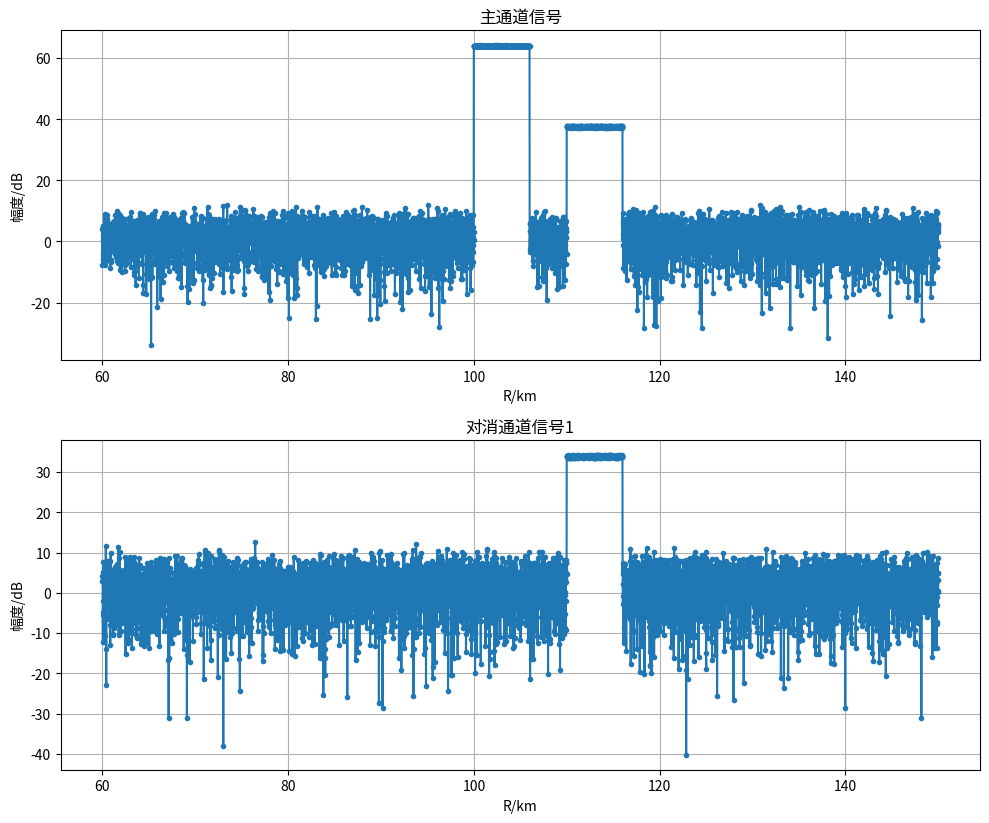
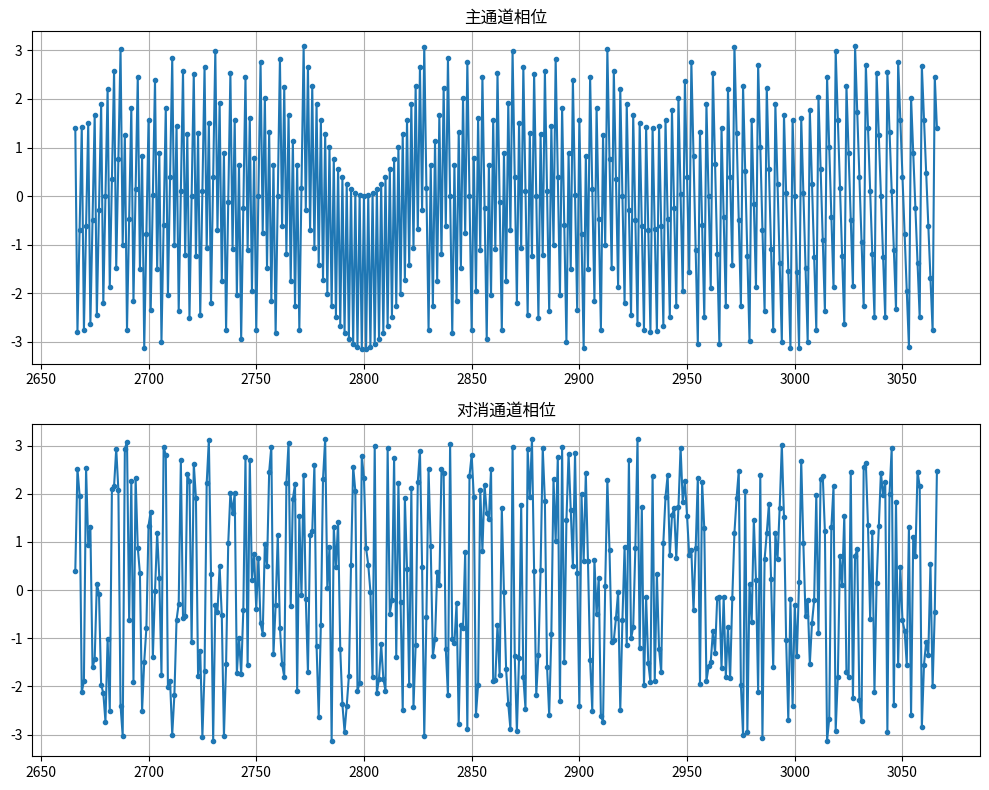
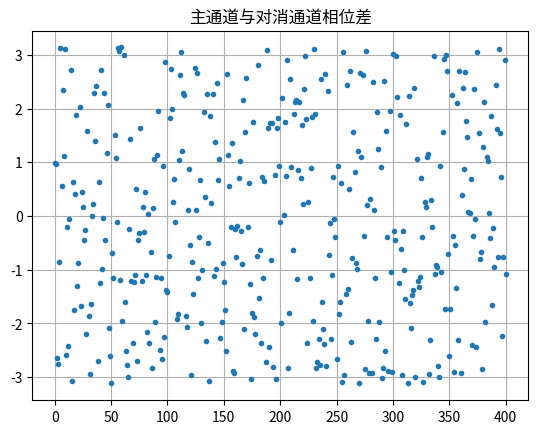
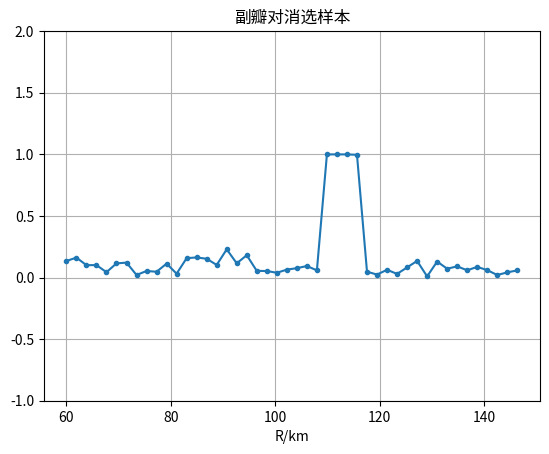
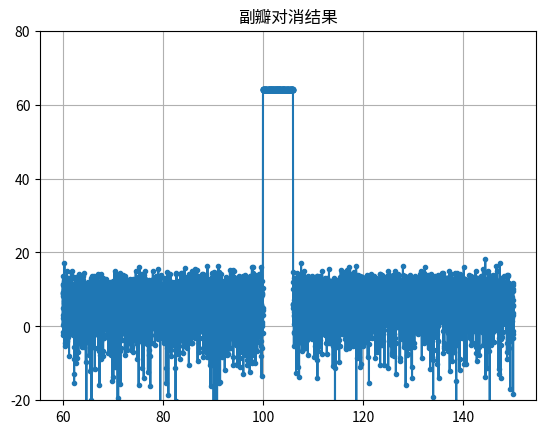

Reproduce these figures in Python, in order.
#!/usr/bin/env python3
# -*- coding: utf-8 -*-
"""
Created on Sat Oct 11 22:32:53 2025

@author: jack
"""

import numpy as np
import matplotlib.pyplot as plt

# 全局变量
c = 3e8  # 光速 (m/s)

def db(x):
    """计算分贝值"""
    return 20 * np.log10(np.abs(x) + 1e-12)

def initialize_parameters():
    """初始化雷达参数"""
    radar_params = {}
    radar_params['PRT'] = 1000e-6                       # 脉冲重复时间 (s)
    radar_params['Tao'] = 40e-6                         # 脉冲持续时间/脉宽 (s)
    radar_params['B'] = 5e6                             # 信号带宽 (Hz)
    radar_params['Kr'] = radar_params['B'] / radar_params['Tao']  # 线性调频率
    radar_params['Fs'] = 2 * radar_params['B']          # 距离采样频率
    radar_params['Ts'] = 1 / radar_params['Fs']         # 距离采样时间间隔 (s)
    radar_params['f0'] = 3e9                            # 雷达工作频率 (Hz)
    radar_params['lamda'] = c / radar_params['f0']      # 雷达工作波长 (m)
    radar_params['dx'] = 0.05                           # 横向单元间距
    radar_params['dy'] = 0.05                           # 纵向单元间距
    radar_params['Nx'] = 40                             # 横向单元数
    radar_params['Ny'] = 40                             # 纵向单元数
    radar_params['Nx_main'] = np.arange(1, radar_params['Nx'] + 1)
    radar_params['Ny_main'] = np.arange(1, radar_params['Ny'] + 1)
    radar_params['Nx_slc'] = np.arange(11, 19)          # 11到18
    radar_params['Ny_slc'] = np.arange(11, 19)          # 11到18
    radar_params['azi'] = 0
    radar_params['ele'] = 0
    radar_params['num_slc'] = 1
    radar_params['azi_slc'] = np.array([4])
    radar_params['ele_slc'] = np.array([4])

    return radar_params

def initialize_control_params(radar_params):
    """初始化控制参数"""
    ctrl_params = {}
    ctrl_params['Bomen_st'] = max([60e3, radar_params['Tao'] * 1e6 * 150])           # 波门起始距离
    ctrl_params['Bomen_end'] = min([150e3, radar_params['PRT'] * 1e6 * 150])         # 波门结束距离
    ctrl_params['N'] = int(np.ceil(2 * (ctrl_params['Bomen_end'] - ctrl_params['Bomen_st']) / c / radar_params['Ts']))

    return ctrl_params

def calculate_array_response(positions_x, positions_y, azi, ele, dx, dy, lamda):
    """计算阵列响应"""
    B = 0
    for row in range(len(positions_x)):
        for col in range(len(positions_y)):
            fai = (positions_x[row] - 1) * dx * np.sin(np.deg2rad(azi)) + \
                  (positions_y[col] - 1) * dy * np.sin(np.deg2rad(ele))
            B = B + np.exp(-1j * 2 * np.pi * fai / lamda)
    return B

def generate_echo_signal(radar_params, ctrl_params, target_params, false_target_params):
    """生成回波信号"""
    # 生成噪声
    noise = np.random.randn(ctrl_params['N']) + 1j * np.random.randn(ctrl_params['N'])
    echo = noise.copy()

    # 计算目标回波位置
    Nst = int(np.floor(2 * (target_params['R0'] - ctrl_params['Bomen_st']) / c / radar_params['Ts']))
    Ned = int(np.floor((2 * (target_params['R0'] - ctrl_params['Bomen_st']) / c + radar_params['Tao']) / radar_params['Ts']))
    Ned = min(Ned, ctrl_params['N'] - 1)

    # 生成目标信号
    ts = np.arange(Nst, Ned + 1) * radar_params['Ts']
    phrase = 0.5 * radar_params['Kr'] * ts**2

    target_response = calculate_array_response(
        radar_params['Nx_main'], radar_params['Ny_main'],
        target_params['Azi'], target_params['Ele'],
        radar_params['dx'], radar_params['dy'], radar_params['lamda']
    )

    echo[Nst:Ned+1] = echo[Nst:Ned+1] + target_response * np.exp(1j * 2 * np.pi * phrase)

    # 生成假目标信号（副瓣干扰）
    Nst2 = int(np.floor(2 * (false_target_params['R0'] - ctrl_params['Bomen_st']) / c / radar_params['Ts']))
    Ned2 = int(np.floor((2 * (false_target_params['R0'] - ctrl_params['Bomen_st']) / c + radar_params['Tao']) / radar_params['Ts']))
    Ned2 = min(Ned2, ctrl_params['N'] - 1)

    ts2 = np.arange(Nst2, Ned2 + 1) * radar_params['Ts']
    phrase2 = 0.5 * radar_params['Kr'] * ts2**2

    false_target_response = calculate_array_response(
        radar_params['Nx_main'], radar_params['Ny_main'],
        radar_params['azi_slc'][0], radar_params['ele_slc'][0],
        radar_params['dx'], radar_params['dy'], radar_params['lamda']
    )

    echo[Nst2:Ned2+1] = echo[Nst2:Ned2+1] + false_target_response * np.exp(1j * 2 * np.pi * phrase2)

    return echo, Nst, Ned, Nst2, Ned2

def generate_slc_signals(radar_params, ctrl_params, false_target_params):
    """生成对消通道信号"""
    num_slc = radar_params['num_slc']
    echo_slc = np.zeros((num_slc, ctrl_params['N']), dtype=complex)

    for i in range(num_slc):
        # 生成噪声
        noise = np.random.randn(ctrl_params['N']) + 1j * np.random.randn(ctrl_params['N'])
        echo_slc[i, :] = noise

        # 计算假目标位置
        Nst2 = int(np.floor(2 * (false_target_params['R0'] - ctrl_params['Bomen_st']) / c / radar_params['Ts']))
        Ned2 = int(np.floor((2 * (false_target_params['R0'] - ctrl_params['Bomen_st']) / c + radar_params['Tao']) / radar_params['Ts']))
        Ned2 = min(Ned2, ctrl_params['N'] - 1)

        ts2 = np.arange(Nst2, Ned2 + 1) * radar_params['Ts']
        phrase2 = 0.5 * radar_params['Kr'] * ts2**2

        # 计算对消通道阵列响应
        slc_response = calculate_array_response(
            radar_params['Nx_slc'], radar_params['Ny_slc'],
            radar_params['azi_slc'][i], radar_params['ele_slc'][i],
            radar_params['dx'], radar_params['dy'], radar_params['lamda']
        )

        echo_slc[i, Nst2:Ned2+1] = echo_slc[i, Nst2:Ned2+1] + slc_response * np.exp(1j * 2 * np.pi * phrase2)

    return echo_slc

def plot_signals(radar_params, ctrl_params, echo, echo_slc, Nst, Ned, Nst2):
    """绘制信号图形"""
    t = np.arange(ctrl_params['N']) * radar_params['Ts'] + ctrl_params['Bomen_st'] / 150 * 1e-6
    r = t * 1e6 * 150

    plt.figure(figsize=(10, 12))

    # 主通道信号
    plt.subplot(3, 1, 1)
    plt.plot(r / 1e3, db(echo), '.-')
    plt.grid(True)
    plt.xlabel('R/km')
    plt.ylabel('幅度/dB')
    plt.title('主通道信号')

    # 对消通道信号1
    plt.subplot(3, 1, 2)
    plt.plot(r / 1e3, db(echo_slc[0, :]), '.-')
    plt.grid(True)
    plt.xlabel('R/km')
    plt.ylabel('幅度/dB')
    plt.title('对消通道信号1')

    # 对消通道信号2
    if echo_slc.shape[0] > 1:
        plt.subplot(3, 1, 3)
        plt.plot(r / 1e3, db(echo_slc[1, :]), '.-')
        plt.grid(True)
        plt.xlabel('R/km')
        plt.ylabel('幅度/dB')
        plt.title('对消通道信号2')

    plt.tight_layout()
    plt.show()

    # 相位图
    plt.figure(figsize=(10, 8))

    plt.subplot(2, 1, 1)
    plt.plot(np.arange(Nst, Ned+1), np.angle(echo[Nst:Ned+1]), '.-')
    plt.grid(True)
    plt.title('主通道相位')

    plt.subplot(2, 1, 2)
    plt.plot(np.arange(Nst, Ned+1), np.angle(echo_slc[0, Nst:Ned+1]), '.-')
    plt.grid(True)
    plt.title('对消通道相位')

    plt.tight_layout()
    plt.show()

    # 相位差
    angle_var = np.angle(echo[Nst:Ned+1]) - np.angle(echo_slc[0, Nst:Ned+1])
    angle_var = np.mod(angle_var + np.pi, 2 * np.pi) - np.pi  # 归一化到[-π, π]

    plt.figure()
    plt.plot(np.arange(len(angle_var)), angle_var, '.')
    plt.grid(True)
    plt.title('主通道与对消通道相位差')
    plt.show()

def slc_cancellation(radar_params, ctrl_params, echo, echo_slc):
    """副瓣对消处理"""
    num_slc = echo_slc.shape[0]

    # 选干扰样本
    R_starts = np.arange(0, len(echo), 128)
    Result = np.zeros((num_slc, len(R_starts)-1), dtype=complex)

    for j in range(num_slc):
        for i in range(len(R_starts)-1):
            Rx = slice(R_starts[i], R_starts[i+1])
            correlation = np.dot(echo[Rx], np.conj(echo_slc[j, Rx]))
            norm_echo = np.linalg.norm(echo[Rx])
            norm_echo_slc = np.linalg.norm(echo_slc[j, Rx])
            Result[j, i] = np.abs(correlation) / (norm_echo * norm_echo_slc)

    Result1 = np.max(Result, axis=0)
    index_slc = np.where(Result1 > 0.5)[0]

    # 绘制样本选择结果
    r = ctrl_params['Bomen_st'] + R_starts[:-1] * radar_params['Ts'] * 1e6 * 150
    r = r / 1e3

    plt.figure()
    plt.plot(r, Result.T, '.-')
    plt.grid(True)
    plt.xlabel('R/km')
    plt.ylim([-1, 2])
    plt.title('副瓣对消选样本')
    plt.show()

    # 计算权值
    W = 0
    for i in index_slc:
        Rx = slice(R_starts[i], R_starts[i+1])
        sample_echo = echo[Rx]
        sample_echo_slc = echo_slc[0, Rx]  # 使用第一个对消通道

        R_xy = np.mean(sample_echo * np.conj(sample_echo_slc))
        R_yy = np.mean(sample_echo_slc * np.conj(sample_echo_slc))

        W = W + R_xy / R_yy

    if len(index_slc) > 0:
        W = W / len(index_slc)

    # 副瓣对消
    result_slc = echo - W * echo_slc[0, :]

    # 绘制对消结果
    t = np.arange(ctrl_params['N']) * radar_params['Ts'] + ctrl_params['Bomen_st'] / 150 * 1e-6
    r = t * 1e6 * 150

    plt.figure()
    plt.plot(r / 1e3, db(result_slc), '.-')
    plt.grid(True)
    plt.ylim([-20, 80])
    plt.title('副瓣对消结果')
    plt.show()

    return result_slc

def main():
    """主函数"""
    # 初始化参数
    radar_params = initialize_parameters()
    ctrl_params = initialize_control_params(radar_params)

    # 目标参数
    target_params = {
        'R0': 100e3,
        'Azi': radar_params['azi'],
        'Ele': radar_params['ele']
    }

    false_target_params = {
        'R0': 110e3,
        'Azi': target_params['Azi'],
        'Ele': target_params['Ele']
    }

    # 生成回波信号
    echo, Nst, Ned, Nst2, Ned2 = generate_echo_signal(radar_params, ctrl_params, target_params, false_target_params)

    # 生成对消通道信号
    echo_slc = generate_slc_signals(radar_params, ctrl_params, false_target_params)

    # 绘制信号
    plot_signals(radar_params, ctrl_params, echo, echo_slc, Nst, Ned, Nst2)

    # 执行副瓣对消
    result_slc = slc_cancellation(radar_params, ctrl_params, echo, echo_slc)

    print("副瓣对消处理完成")

if __name__ == "__main__":
    main()
